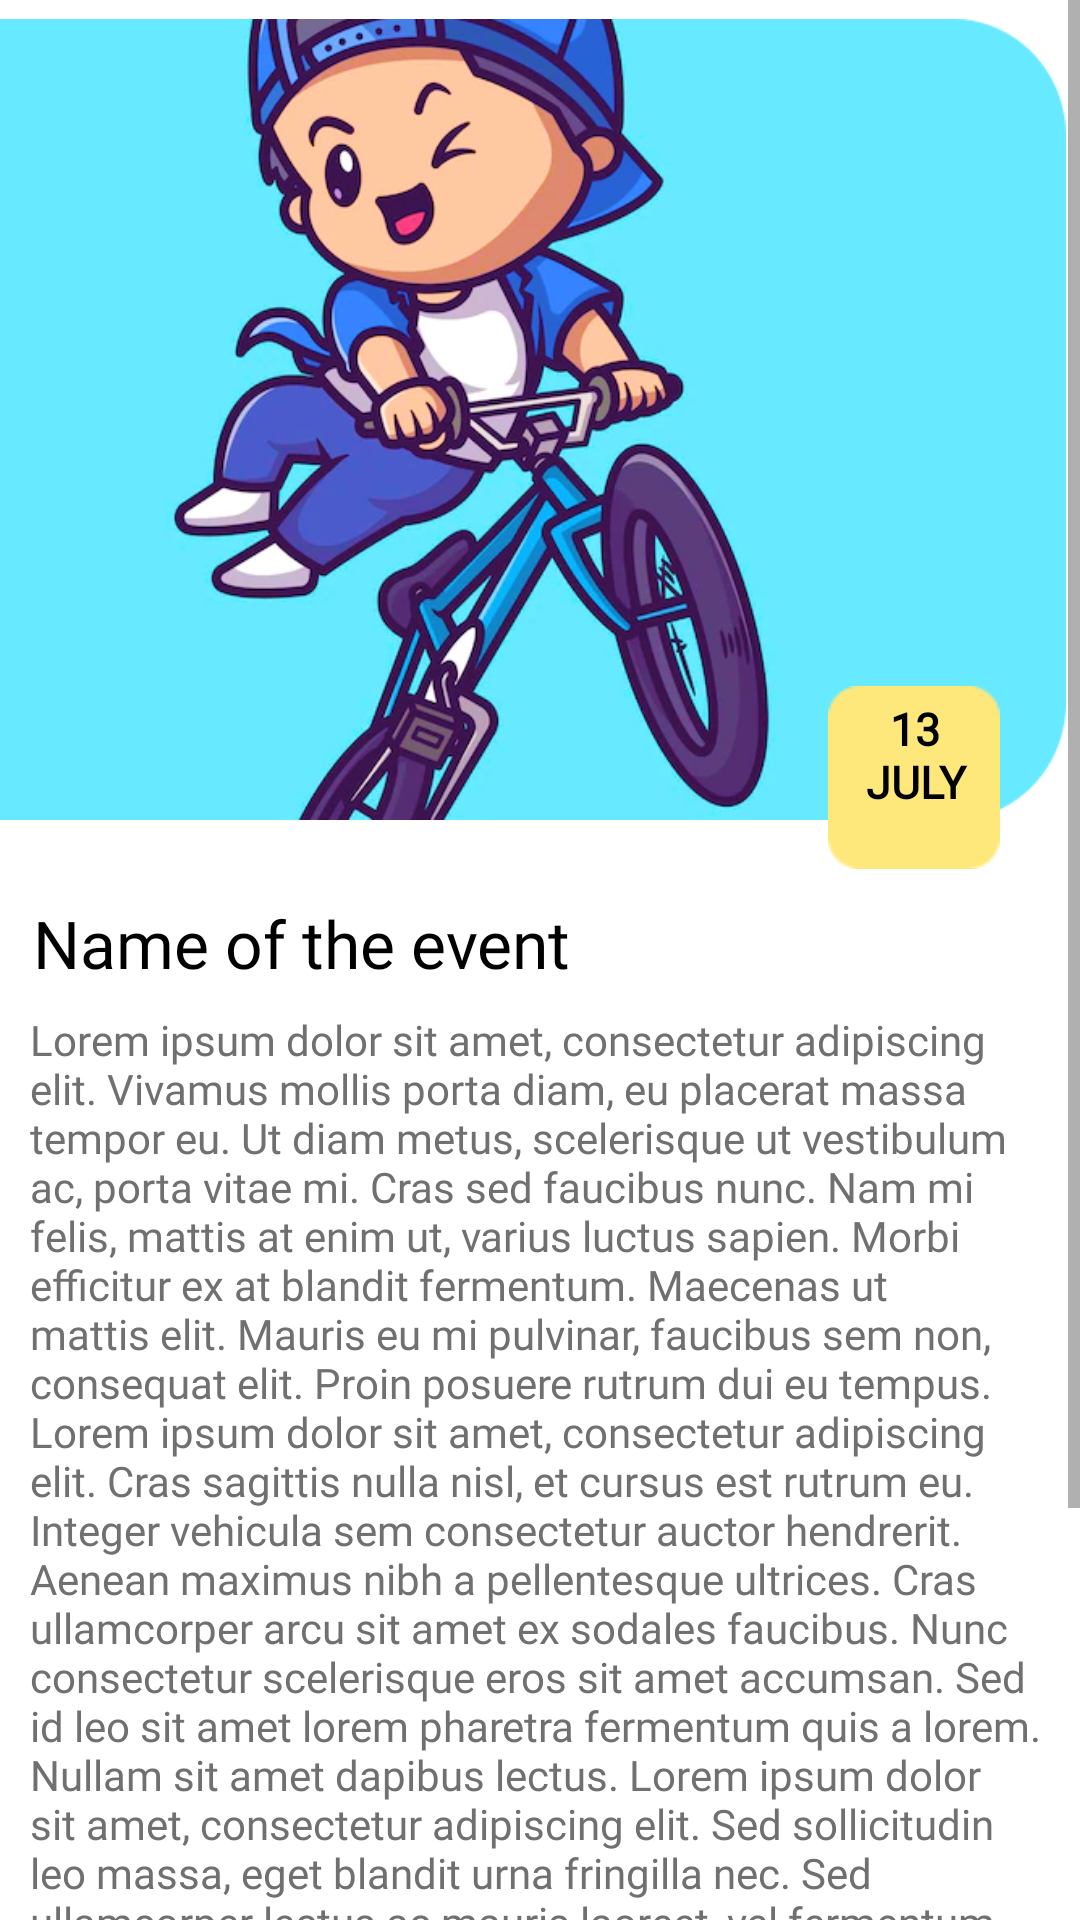

Here is an Android app screen rendered from its layout file. Give the layout XML and the strings, colors and styles it references.
<!-- AndroidManifest.xml: application theme Theme.Menu -->
<!-- res/layout/ongoing_events_description_2.xml -->
<?xml version="1.0" encoding="utf-8"?>
<ScrollView xmlns:android="http://schemas.android.com/apk/res/android"
    xmlns:app="http://schemas.android.com/apk/res-auto"
    xmlns:tools="http://schemas.android.com/tools"
    android:layout_width="match_parent"
    android:layout_height="match_parent"
    tools:context=".MainActivity"
    android:background="@color/white">

    <androidx.constraintlayout.widget.ConstraintLayout
        android:layout_width="match_parent"
        android:layout_height="wrap_content"
        android:background="@color/white" >

        <View
            android:id="@+id/view"
            android:layout_width="399dp"
            android:layout_height="267dp"
            android:layout_marginStart="5dp"
            android:layout_marginTop="4dp"
            android:layout_marginEnd="5dp"
            android:background="@drawable/ongoing_events_2"
            android:padding="10dp"
            app:layout_constraintBottom_toBottomOf="parent"
            app:layout_constraintEnd_toEndOf="parent"
            app:layout_constraintHorizontal_bias="1.0"
            app:layout_constraintStart_toStartOf="parent"
            app:layout_constraintTop_toTopOf="parent"
            app:layout_constraintVertical_bias="0.004">

        </View>

        <ImageView
            android:id="@+id/imageView"
            android:layout_width="66dp"
            android:layout_height="61dp"
            android:layout_marginTop="176dp"
            android:layout_marginEnd="20dp"
            android:layout_marginBottom="10dp"
            android:contentDescription="@string/todo"
            app:layout_constraintBottom_toTopOf="@+id/textView"
            app:layout_constraintEnd_toEndOf="parent"
            app:layout_constraintHorizontal_bias="0.993"
            app:layout_constraintStart_toStartOf="@+id/view"
            app:layout_constraintTop_toTopOf="@+id/view"
            app:layout_constraintVertical_bias="1.0"
            app:srcCompat="@drawable/rec" />

        <TextView
            android:id="@+id/textView"
            android:layout_width="wrap_content"
            android:layout_height="wrap_content"
            android:layout_marginStart="5dp"
            android:layout_marginTop="24dp"
            android:fontFamily="@font/poppins_bold"
            android:text="Name of the event"
            android:textColor="@color/black"
            android:textSize="22sp"
            app:layout_constraintBottom_toBottomOf="parent"
            app:layout_constraintEnd_toEndOf="parent"
            app:layout_constraintHorizontal_bias="0.035"
            app:layout_constraintStart_toStartOf="parent"
            app:layout_constraintTop_toBottomOf="@+id/view"
            app:layout_constraintVertical_bias="0.005" />

        <TextView
            android:id="@+id/date"
            android:layout_width="52dp"
            android:layout_height="53dp"
            android:fontFamily="@font/poppins_bold"
            android:text="13 JULY"
            android:textAlignment="center"
            android:textColor="@color/black"
            android:textSize="15sp"
            android:textStyle="bold"
            app:layout_constraintBottom_toBottomOf="@+id/imageView"
            app:layout_constraintEnd_toEndOf="@+id/imageView"
            app:layout_constraintHorizontal_bias="0.526"
            app:layout_constraintStart_toStartOf="@+id/imageView"
            app:layout_constraintTop_toTopOf="@+id/imageView"
            app:layout_constraintVertical_bias="0.518" />

        <TextView
            android:id="@+id/eventDetails"
            android:layout_width="wrap_content"
            android:layout_height="wrap_content"
            android:layout_marginTop="8dp"
            android:fontFamily="@font/poppins"
            android:paddingStart="10dp"
            android:paddingEnd="7dp"
            android:text="Lorem ipsum dolor sit amet, consectetur adipiscing elit. Vivamus mollis porta diam, eu placerat massa tempor eu. Ut diam metus, scelerisque ut vestibulum ac, porta vitae mi. Cras sed faucibus nunc. Nam mi felis, mattis at enim ut, varius luctus sapien. Morbi efficitur ex at blandit fermentum. Maecenas ut mattis elit. Mauris eu mi pulvinar, faucibus sem non, consequat elit. Proin posuere rutrum dui eu tempus. Lorem ipsum dolor sit amet, consectetur adipiscing elit. Cras sagittis nulla nisl, et cursus est rutrum eu. Integer vehicula sem consectetur auctor hendrerit. Aenean maximus nibh a pellentesque ultrices. Cras ullamcorper arcu sit amet ex sodales faucibus. Nunc consectetur scelerisque eros sit amet accumsan. Sed id leo sit amet lorem pharetra fermentum quis a lorem. Nullam sit amet dapibus lectus. Lorem ipsum dolor sit amet, consectetur adipiscing elit. Sed sollicitudin leo massa, eget blandit urna fringilla nec. Sed ullamcorper lectus ac mauris laoreet, vel fermentum neque scelerisque. Ut nibh leo, egestas sed efficitur eget, interdum non est. Sed eget ornare ipsum. Nullam molestie sem vitae orci viverra, quis congue lacus egestas. Suspendisse nec lacus mi."
            android:textColor="#717070"
            android:textStyle="normal"
            app:layout_constraintEnd_toEndOf="parent"
            app:layout_constraintHorizontal_bias="0.0"
            app:layout_constraintStart_toStartOf="parent"
            app:layout_constraintTop_toBottomOf="@+id/textView" />

        <TextView
            android:id="@+id/mode"
            android:layout_width="wrap_content"
            android:layout_height="wrap_content"
            android:layout_marginStart="12dp"
            android:layout_marginTop="20dp"
            android:layout_marginBottom="15dp"
            android:fontFamily="@font/poppins"
            android:paddingLeft="10dp"
            android:paddingRight="10dp"
            android:text="Mode :"
            android:textColor="@color/black"
            android:textSize="17sp"
            app:layout_constraintBottom_toBottomOf="parent"
            app:layout_constraintEnd_toStartOf="@+id/button"
            app:layout_constraintHorizontal_bias="0.0"
            app:layout_constraintStart_toStartOf="parent"
            app:layout_constraintTop_toBottomOf="@+id/eventDetails"
            app:layout_constraintVertical_bias="0.0" />

        <TextView
            android:id="@+id/hybrid"
            android:layout_width="wrap_content"
            android:layout_height="wrap_content"
            android:layout_marginStart="12dp"
            android:layout_marginTop="5dp"
            android:layout_marginBottom="16dp"
            android:fontFamily="@font/poppins_bold"
            android:paddingLeft="10dp"
            android:paddingRight="10dp"
            android:text="@string/Offline"
            android:textColor="#FF6262"
            android:textSize="27sp"
            android:textStyle="bold"
            app:layout_constraintBottom_toBottomOf="parent"
            app:layout_constraintEnd_toStartOf="@+id/button"
            app:layout_constraintHorizontal_bias="0.0"
            app:layout_constraintStart_toStartOf="parent"
            app:layout_constraintTop_toBottomOf="@+id/mode"
            app:layout_constraintVertical_bias="0.0" />

        <ImageView
            android:id="@+id/button"
            android:layout_width="202dp"
            android:layout_height="63dp"
            android:layout_marginTop="20dp"
            android:contentDescription="@string/todo"
            app:layout_constraintBottom_toBottomOf="parent"
            app:layout_constraintEnd_toEndOf="parent"
            app:layout_constraintHorizontal_bias="0.872"
            app:layout_constraintStart_toStartOf="parent"
            app:layout_constraintTop_toBottomOf="@+id/eventDetails"
            app:layout_constraintVertical_bias="0.0"
            app:srcCompat="@drawable/button_view" />

        <TextView
            android:id="@+id/button_view"
            android:layout_width="128dp"
            android:layout_height="43dp"
            android:layout_marginStart="12dp"
            android:layout_marginTop="8dp"
            android:layout_marginEnd="10dp"
            android:layout_marginBottom="10dp"
            android:fontFamily="@font/poppins_bold"
            android:paddingTop="5dp"
            android:paddingBottom="5dp"
            android:text="@string/Register"
            android:textAlignment="center"
            android:textColor="@color/white"
            android:textSize="22sp"
            android:textStyle="bold"
            app:layout_constraintBottom_toBottomOf="@+id/button"
            app:layout_constraintEnd_toEndOf="@+id/button"
            app:layout_constraintHorizontal_bias="0.436"
            app:layout_constraintStart_toStartOf="@+id/button"
            app:layout_constraintTop_toTopOf="@+id/button"
            app:layout_constraintVertical_bias="0.0" />

    </androidx.constraintlayout.widget.ConstraintLayout>

</ScrollView>
<!-- resources referenced by this layout -->
<resources>
  <!-- drawable button_view: png bitmap (drawable, 24186 bytes) -->
  <!-- drawable ongoing_events_2: png bitmap (drawable, 258382 bytes) -->
  <!-- drawable rec: png bitmap (drawable, 519 bytes) -->
  <string name="Offline">Offline</string>
  <string name="Register">Register</string>
  <string name="todo">todo</string>
  <style name="Theme.Menu" parent="Theme.MaterialComponents.DayNight.NoActionBar">
          
          <item name="colorPrimary">@color/purple_500</item>
          <item name="colorPrimaryVariant">@color/purple_700</item>
          <item name="colorOnPrimary">@color/white</item>
          
          <item name="colorSecondary">@color/teal_200</item>
          <item name="colorSecondaryVariant">@color/teal_700</item>
          <item name="colorOnSecondary">@color/black</item>
          
          <item name="android:statusBarColor" tools:targetApi="l">?attr/colorPrimaryVariant</item>
          
      </style>
  <!-- not gathered from this repository: default colours our renderer supplied (Android Studio template values) -->
  <color name="purple_500">#FF6200EE</color>
  <color name="purple_700">#FF3700B3</color>
  <color name="teal_200">#FF03DAC5</color>
  <color name="teal_700">#FF018786</color>
  <color name="black">#FF000000</color>
  <color name="white">#FFFFFFFF</color>
</resources>
